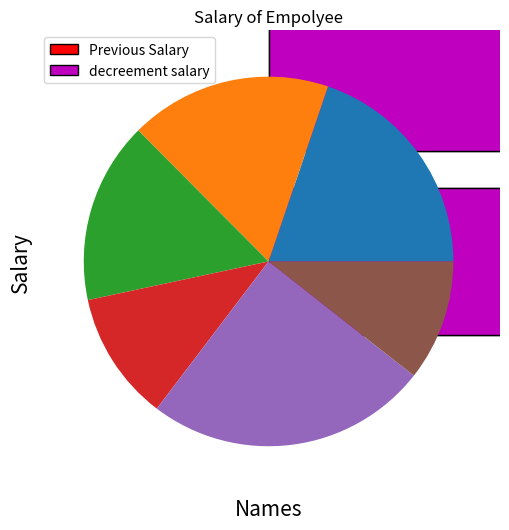

Here is the Python script that generated this plot:
import pandas as pd
import matplotlib.pyplot as pl
import numpy as np

names = ["jhon", "shan", "max", "smith", "Nick", "Steve"]
data = { "names": names,
         "dept": ["IT","HR","IT","HR","Admin","IT"],
         "salary": [56000,50000,45000,32000,70000,30000],
         "new salary":[45000,40000,40000,29000,55000, 20000]}
pl.figure(figsize = (10,6))

c =["y","b","m","g","c","r"]
pl.barh(data['names'], data["salary"] , align = "center", color = "red" , edgecolor = "k", label = "Previous Salary")
pl.barh(data['names'], data["new salary"], align = "center", color ="m", edgecolor = "k", label = "decreement salary")
pl.title("Salary of Empolyee")
pl.xlabel("Names", fontsize = 15)
pl.ylabel("Salary", fontsize = 15)
pl.legend()
pl.show()
pl.pie(data["salary"])
pl.show()

